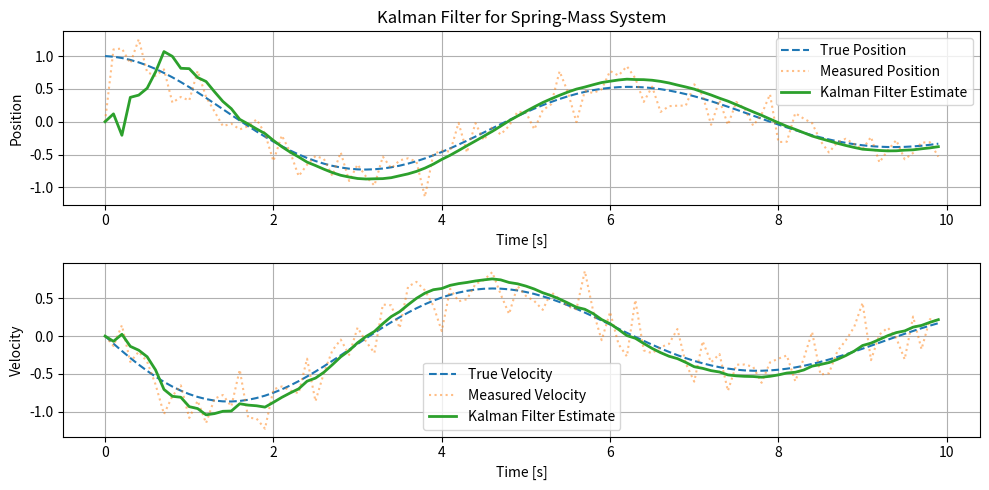

Reproduce this figure in Python.
import numpy as np
import matplotlib.pyplot as plt

class KalmanFilter:
    def __init__(self, dt, k, m, c, process_var, measurement_var):
        self.dt = dt  # Time step
        
        # Continuous-time system dynamics
        A_c = np.array([[0, 1],
                        [-k/m, -c/m]])
        B_c = np.array([[0],
                        [1/m]])
        
        # Discretization using Euler method
        self.A = np.eye(2) + A_c * dt
        self.B = B_c * dt
        
        # Measurement matrix (measuring both position and velocity)
        self.H = np.array([[0, 0],
                           [0, 1]])
        
        # Process noise covariance
        self.Q = process_var * np.eye(2)
        
        # Measurement noise covariance (assuming independent noise for position and velocity)
        self.R = measurement_var * np.eye(2)
        
        # Initial state estimate and covariance matrix
        self.x = np.zeros((2, 1))  # Initial state [position, velocity]
        self.P = np.eye(2)  # Initial uncertainty
    
    def predict(self):
        # Predict state
        self.x = self.A @ self.x
        
        # Predict covariance
        self.P = self.A @ self.P @ self.A.T + self.Q
    
    def update(self, z):
        # Compute Kalman Gain
        S = self.H @ self.P @ self.H.T + self.R
        K = self.P @ self.H.T @ np.linalg.inv(S)
        
        # Update state estimate
        y = z - self.H @ self.x  # Measurement residual
        self.x = self.x + K @ y
        
        # Update covariance
        I = np.eye(self.P.shape[0])
        self.P = (I - K @ self.H) @ self.P
    
    def get_state(self):
        return self.x.flatten()

# Simulate spring-mass system
np.random.seed(42)
dt = 0.1  # Time step
T = 10    # Total time
num_steps = int(T / dt)
k = 1.0   # Spring constant (arbitrary units)
m = 1.0   # Mass (arbitrary units)
c = 0.2   # Damping coefficient (arbitrary units)
process_var = 1e-4  # Process noise
measurement_var = 0.05  # Measurement noise

# True states and measurements
x_true = np.zeros((2, num_steps))  # True position and velocity
z_meas = np.zeros((2, num_steps))  # Measured positions and velocities
x_true[:, 0] = [1.0, 0.0]  # Initial conditions

for i in range(1, num_steps):
    a = (-k / m * x_true[0, i-1]) - (c / m * x_true[1, i-1])  # Acceleration
    x_true[1, i] = x_true[1, i-1] + a * dt  # Update velocity
    x_true[0, i] = x_true[0, i-1] + x_true[1, i] * dt  # Update position
    
    # Simulate noisy measurements for both position and velocity
    z_meas[:, i] = x_true[:, i] + np.random.normal(0, np.sqrt(measurement_var), size=2)

# Apply Kalman Filter
kf = KalmanFilter(dt, k, m, c, process_var, measurement_var)
x_est = np.zeros((2, num_steps))

for i in range(num_steps):
    kf.predict()
    kf.update(z_meas[:, i].reshape(-1, 1))
    x_est[:, i] = kf.get_state()

# Plot results
plt.figure(figsize=(10, 5))
plt.subplot(2, 1, 1)
plt.plot(np.arange(num_steps) * dt, x_true[0, :], label='True Position', linestyle='dashed')
plt.plot(np.arange(num_steps) * dt, z_meas[0, :], label='Measured Position', linestyle='dotted', alpha=0.5)
plt.plot(np.arange(num_steps) * dt, x_est[0, :], label='Kalman Filter Estimate', linewidth=2)
plt.xlabel('Time [s]')
plt.ylabel('Position')
plt.legend()
plt.title('Kalman Filter for Spring-Mass System')
plt.grid()

plt.subplot(2, 1, 2)
plt.plot(np.arange(num_steps) * dt, x_true[1, :], label='True Velocity', linestyle='dashed')
plt.plot(np.arange(num_steps) * dt, z_meas[1, :], label='Measured Velocity', linestyle='dotted', alpha=0.5)
plt.plot(np.arange(num_steps) * dt, x_est[1, :], label='Kalman Filter Estimate', linewidth=2)
plt.xlabel('Time [s]')
plt.ylabel('Velocity')
plt.legend()
plt.grid()

plt.tight_layout()
plt.show()
